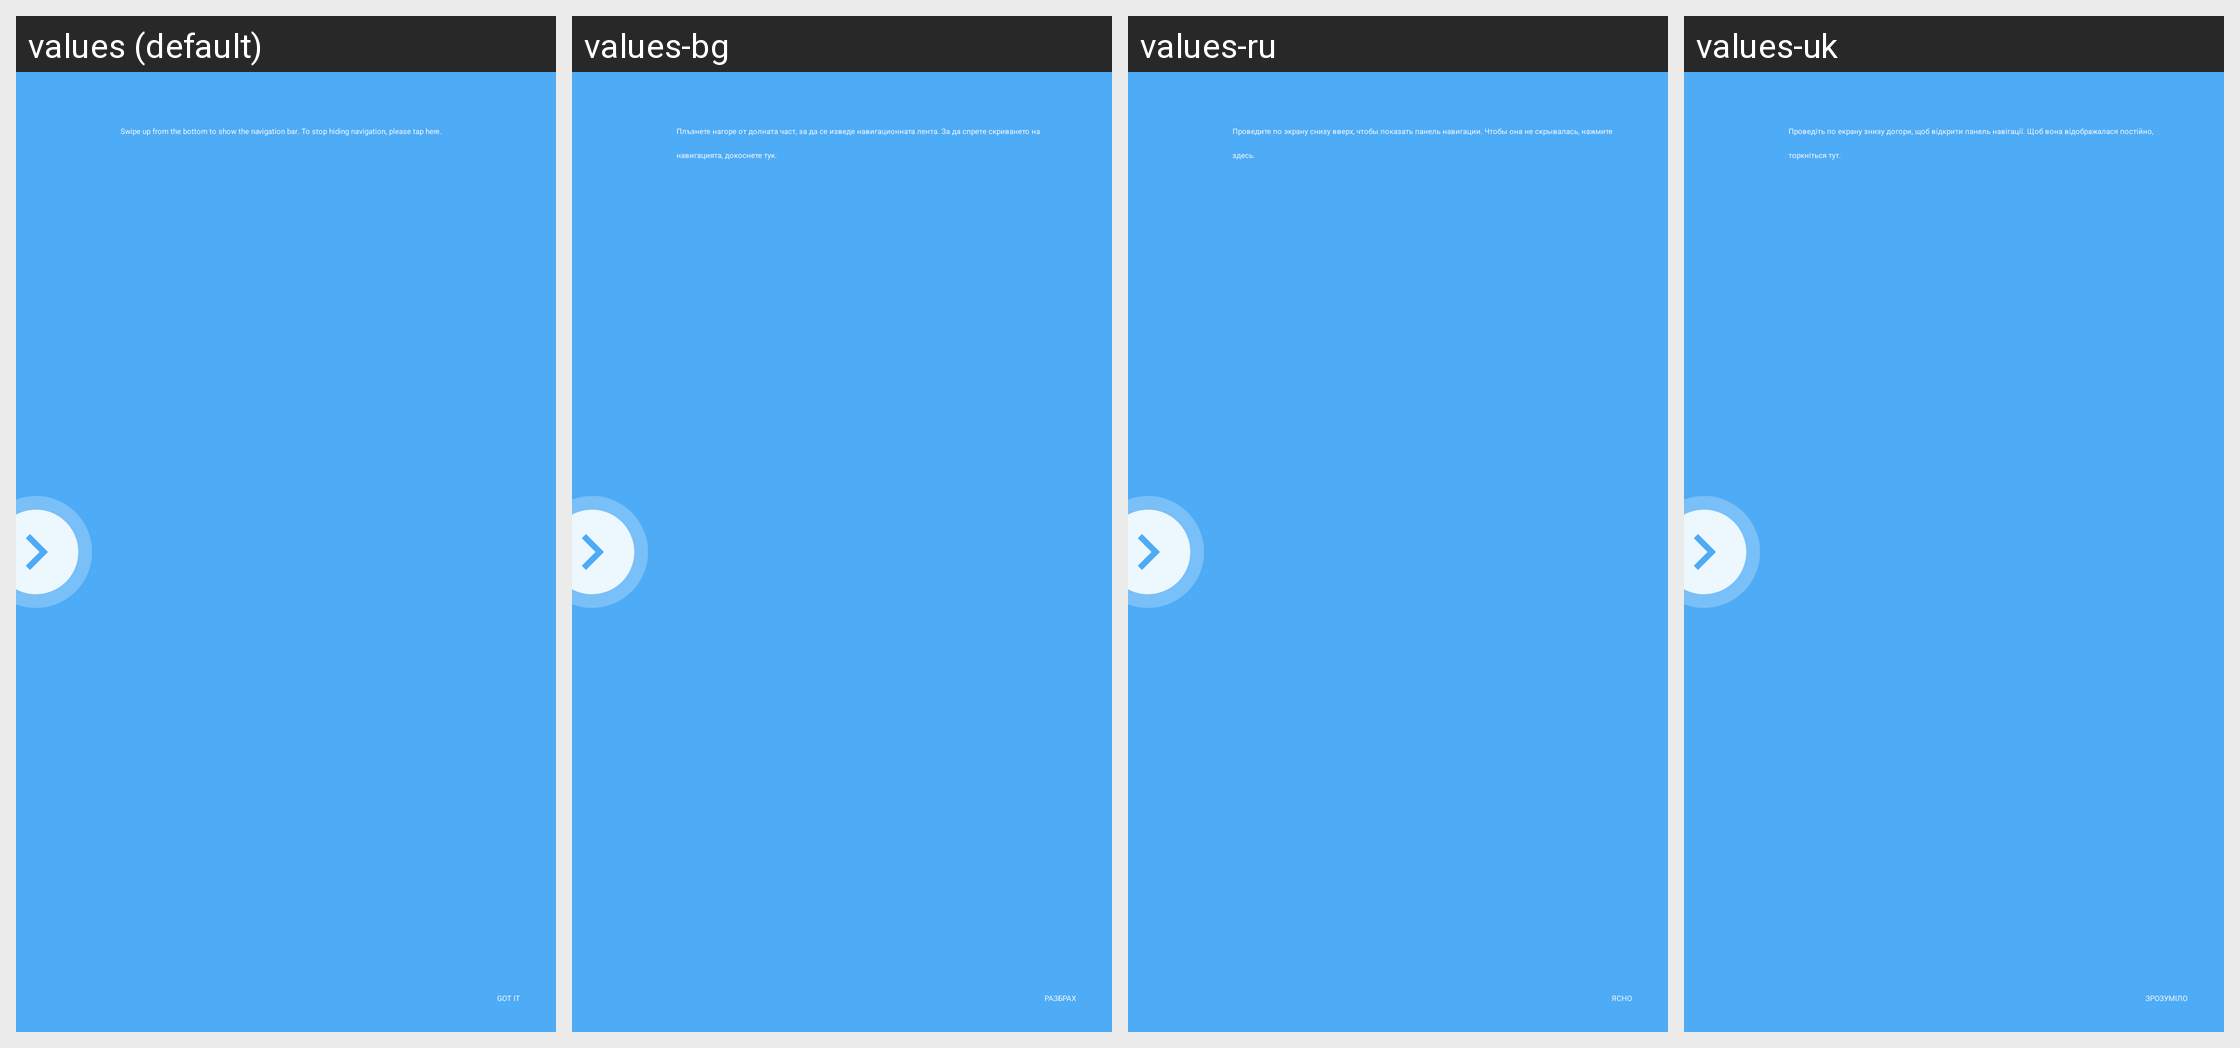

Translations of the strings shown on this Android screen, per locale in the grid:
Android screen res/layout/navigation_bar_guide_rot270.xml rendered under 4 locales, left to right: values (default), values-bg, values-ru, values-uk. Device: Nexus 5 (rendered at 1080×1920; each locale shown at half size, 540×960, under a caption strip naming it); theme Theme_SystemUI.
Other locales in the repository, not shown: values-ar, values-bn, values-bn-rBD, values-ca, values-cs, values-da, values-de, values-en-rCA, values-en-rGB, values-en-rIN, values-es, values-et, values-et-rEE, values-fa, values-fi, values-fr, values-fr-rCA, values-gu, values-gu-rIN, values-hr, values-hu, values-in, values-it, values-iw, values-ja, values-ko, values-lt, values-lt-rLT, values-lv, values-lv-rLV, values-me, values-mk, values-mr, values-mr-rIN, values-ms, values-ms-rMY, values-nb, values-nl, values-pa, values-pa-rIN, values-pl, values-pt, values-pt-rPT, values-ro, values-sk, values-sl, values-sq, values-sv, values-ta-rIN, values-tl, values-tr, values-vi, values-zh-rCN, values-zh-rHK, values-zh-rTW.
Strings drawn on this screen, with the default value and each locale's value (text and hints the layout hard-codes, and strings that could not be matched under every locale, appear in the picture but are not listed):

nav_bar_guide_positive
  values: GOT IT
  values-bg: РАЗБРАХ
  values-ru: ЯСНО
  values-uk: ЗРОЗУМІЛО

nav_bar_guide_title
  values: Swipe up from the bottom to show the navigation bar. To stop hiding navigation, please tap here.
  values-bg: Плъзнете нагоре от долната част, за да се изведе навигационната лента. За да спрете скриването на навигацията, докоснете тук.
  values-ru: Проведите по экрану снизу вверх, чтобы показать панель навигации. Чтобы она не скрывалась, нажмите здесь.
  values-uk: Проведіть по екрану знизу догори, щоб відкрити панель навігації. Щоб вона відображалася постійно, торкніться тут.
